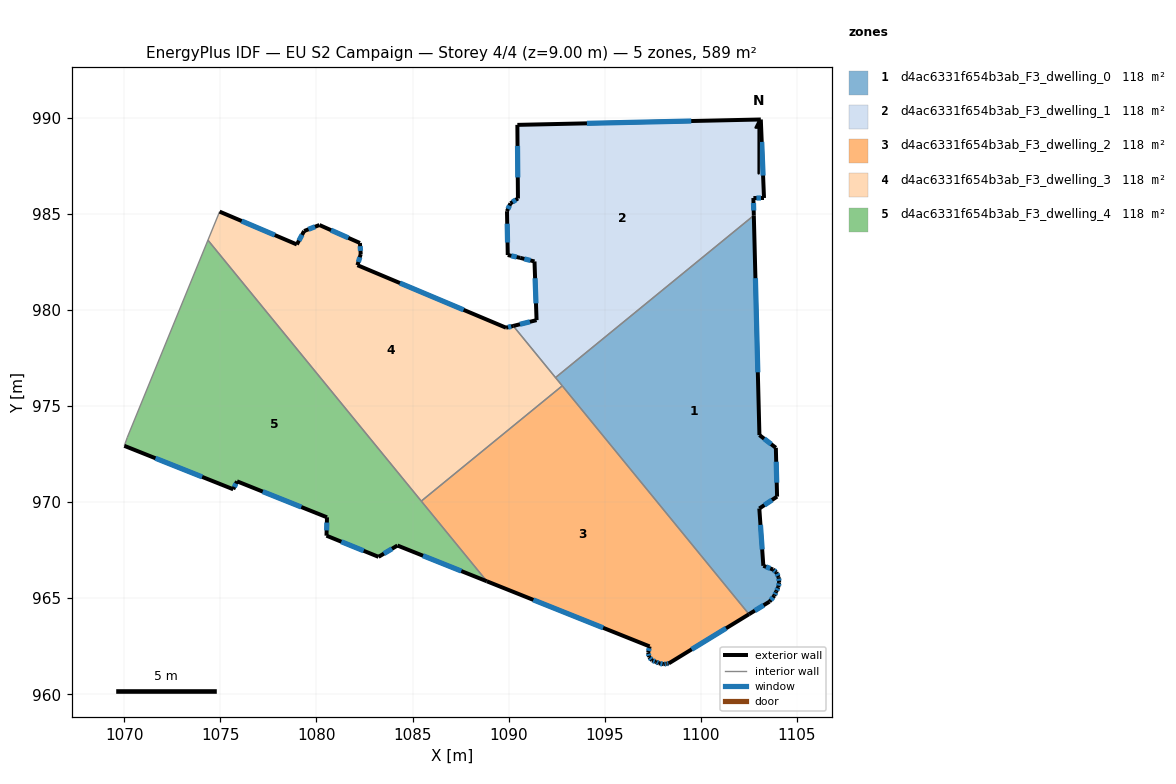
=== STOREY PLAN SPEC (per zone: floor XY polygon, exterior-wall plan segments, windows/doors) ===
zone 1: d4ac6331f654b3ab_F3_dwelling_0  (117.8 m²)
  floor: (1102.77, 984.92) (1103.06, 973.49) (1103.91, 972.83) (1103.98, 970.29) (1103.05, 969.67) (1103.26, 966.69) (1103.77, 966.49) (1103.94, 966.35) (1104.06, 966.09) (1104.09, 965.83) (1104.04, 965.58) (1103.93, 965.34) (1103.84, 965.13) (1103.58, 964.82) (1102.52, 964.17) (1092.44, 976.48)
  exterior wall: (1103.98, 970.29) – (1103.91, 972.83)  [2.5 m]
    window: (1103.96, 971.01) – (1103.93, 972.10)  [1.4 m²]
  exterior wall: (1103.05, 969.67) – (1103.98, 970.29)  [1.1 m]
    window: (1103.32, 969.85) – (1103.71, 970.11)  [0.6 m²]
  exterior wall: (1103.26, 966.69) – (1103.05, 969.67)  [3.0 m]
    window: (1103.20, 967.54) – (1103.11, 968.82)  [1.6 m²]
  exterior wall: (1103.77, 966.49) – (1103.26, 966.69)  [0.5 m]
    window: (1103.62, 966.55) – (1103.41, 966.63)  [0.3 m²]
  exterior wall: (1103.94, 966.35) – (1103.77, 966.49)  [0.2 m]
    window: (1103.89, 966.39) – (1103.82, 966.45)  [0.1 m²]
  exterior wall: (1104.06, 966.09) – (1103.94, 966.35)  [0.3 m]
    window: (1104.03, 966.16) – (1103.97, 966.27)  [0.2 m²]
  exterior wall: (1104.09, 965.83) – (1104.06, 966.09)  [0.3 m]
    window: (1104.08, 965.91) – (1104.07, 966.02)  [0.1 m²]
  exterior wall: (1104.04, 965.58) – (1104.09, 965.83)  [0.3 m]
    window: (1104.06, 965.65) – (1104.08, 965.76)  [0.1 m²]
  exterior wall: (1103.93, 965.34) – (1104.04, 965.58)  [0.3 m]
    window: (1103.97, 965.41) – (1104.01, 965.51)  [0.1 m²]
  exterior wall: (1103.84, 965.13) – (1103.93, 965.34)  [0.2 m]
    window: (1103.87, 965.19) – (1103.91, 965.28)  [0.1 m²]
  exterior wall: (1103.58, 964.82) – (1103.84, 965.13)  [0.4 m]
    window: (1103.66, 964.91) – (1103.76, 965.04)  [0.2 m²]
  exterior wall: (1102.52, 964.17) – (1103.58, 964.82)  [1.2 m]
    window: (1102.82, 964.35) – (1103.28, 964.63)  [0.7 m²]
  exterior wall: (1103.06, 973.49) – (1102.77, 984.92)  [11.4 m]
    window: (1102.98, 976.76) – (1102.85, 981.66)  [6.3 m²]
  exterior wall: (1103.91, 972.83) – (1103.06, 973.49)  [1.1 m]
    window: (1103.67, 973.02) – (1103.30, 973.30)  [0.6 m²]
  interior walls: 3
zone 2: d4ac6331f654b3ab_F3_dwelling_1  (117.8 m²)
  floor: (1103.13, 989.92) (1103.30, 985.83) (1102.74, 985.83) (1102.77, 984.92) (1092.44, 976.48) (1090.24, 979.17) (1091.46, 979.47) (1091.35, 982.53) (1090.61, 982.72) (1089.96, 982.87) (1089.92, 985.14) (1090.10, 985.55) (1090.49, 985.81) (1090.46, 989.64)
  exterior wall: (1102.77, 984.92) – (1102.74, 985.83)  [0.9 m]
    window: (1102.76, 985.18) – (1102.75, 985.57)  [0.5 m²]
  exterior wall: (1091.46, 979.47) – (1090.24, 979.17)  [1.3 m]
    window: (1091.11, 979.39) – (1090.59, 979.26)  [0.7 m²]
  exterior wall: (1091.35, 982.53) – (1091.46, 979.47)  [3.1 m]
    window: (1091.38, 981.66) – (1091.43, 980.35)  [1.7 m²]
  exterior wall: (1090.61, 982.72) – (1091.35, 982.53)  [0.8 m]
    window: (1090.82, 982.66) – (1091.14, 982.58)  [0.4 m²]
  exterior wall: (1089.96, 982.87) – (1090.61, 982.72)  [0.7 m]
    window: (1090.14, 982.82) – (1090.42, 982.76)  [0.4 m²]
  exterior wall: (1089.92, 985.14) – (1089.96, 982.87)  [2.3 m]
    window: (1089.93, 984.49) – (1089.95, 983.52)  [1.3 m²]
  exterior wall: (1090.10, 985.55) – (1089.92, 985.14)  [0.4 m]
    window: (1090.05, 985.44) – (1089.97, 985.26)  [0.2 m²]
  exterior wall: (1090.49, 985.81) – (1090.10, 985.55)  [0.5 m]
    window: (1090.38, 985.74) – (1090.21, 985.63)  [0.3 m²]
  exterior wall: (1090.46, 989.64) – (1090.49, 985.81)  [3.8 m]
    window: (1090.47, 988.55) – (1090.48, 986.90)  [2.1 m²]
  exterior wall: (1103.13, 989.92) – (1090.46, 989.64)  [12.7 m]
    window: (1099.51, 989.84) – (1094.08, 989.72)  [7.0 m²]
  exterior wall: (1103.30, 985.83) – (1103.13, 989.92)  [4.1 m]
    window: (1103.25, 987.00) – (1103.18, 988.75)  [2.3 m²]
  exterior wall: (1102.74, 985.83) – (1103.30, 985.83)  [0.6 m]
    window: (1102.90, 985.83) – (1103.14, 985.83)  [0.3 m²]
  interior walls: 2
zone 3: d4ac6331f654b3ab_F3_dwelling_2  (117.8 m²)
  floor: (1092.79, 976.05) (1102.52, 964.17) (1098.34, 961.61) (1098.23, 961.59) (1098.08, 961.56) (1097.83, 961.61) (1097.67, 961.69) (1097.47, 961.76) (1097.32, 961.94) (1097.27, 962.16) (1097.34, 962.49) (1088.87, 965.88) (1085.46, 970.05)
  exterior wall: (1098.23, 961.59) – (1098.34, 961.61)  [0.1 m]
    window: (1098.26, 961.59) – (1098.31, 961.60)  [0.1 m²]
  exterior wall: (1098.08, 961.56) – (1098.23, 961.59)  [0.1 m]
    window: (1098.12, 961.57) – (1098.19, 961.58)  [0.1 m²]
  exterior wall: (1097.83, 961.61) – (1098.08, 961.56)  [0.3 m]
    window: (1097.90, 961.59) – (1098.01, 961.58)  [0.1 m²]
  exterior wall: (1097.67, 961.69) – (1097.83, 961.61)  [0.2 m]
    window: (1097.72, 961.67) – (1097.79, 961.63)  [0.1 m²]
  exterior wall: (1097.47, 961.76) – (1097.67, 961.69)  [0.2 m]
    window: (1097.53, 961.74) – (1097.61, 961.71)  [0.1 m²]
  exterior wall: (1097.32, 961.94) – (1097.47, 961.76)  [0.2 m]
    window: (1097.36, 961.89) – (1097.43, 961.81)  [0.1 m²]
  exterior wall: (1097.27, 962.16) – (1097.32, 961.94)  [0.2 m]
    window: (1097.28, 962.10) – (1097.30, 962.00)  [0.1 m²]
  exterior wall: (1097.34, 962.49) – (1097.27, 962.16)  [0.3 m]
    window: (1097.32, 962.40) – (1097.29, 962.25)  [0.2 m²]
  exterior wall: (1088.87, 965.88) – (1097.34, 962.49)  [9.1 m]
    window: (1091.29, 964.91) – (1094.92, 963.46)  [5.0 m²]
  exterior wall: (1098.34, 961.61) – (1102.52, 964.17)  [4.9 m]
    window: (1099.53, 962.34) – (1101.32, 963.43)  [2.7 m²]
  interior walls: 3
zone 4: d4ac6331f654b3ab_F3_dwelling_3  (117.8 m²)
  floor: (1090.24, 979.17) (1092.79, 976.05) (1085.46, 970.05) (1074.35, 983.64) (1074.96, 985.12) (1078.98, 983.41) (1079.36, 984.11) (1080.15, 984.43) (1082.26, 983.49) (1082.30, 982.92) (1082.13, 982.34) (1089.87, 979.08)
  exterior wall: (1082.26, 983.49) – (1080.15, 984.43)  [2.3 m]
    window: (1081.66, 983.76) – (1080.76, 984.16)  [1.3 m²]
  exterior wall: (1082.30, 982.92) – (1082.26, 983.49)  [0.6 m]
    window: (1082.29, 983.08) – (1082.27, 983.33)  [0.3 m²]
  exterior wall: (1082.13, 982.34) – (1082.30, 982.92)  [0.6 m]
    window: (1082.18, 982.50) – (1082.26, 982.75)  [0.3 m²]
  exterior wall: (1089.87, 979.08) – (1082.13, 982.34)  [8.4 m]
    window: (1087.66, 980.01) – (1084.34, 981.41)  [4.6 m²]
  exterior wall: (1090.24, 979.17) – (1089.87, 979.08)  [0.4 m]
    window: (1090.14, 979.15) – (1089.98, 979.11)  [0.2 m²]
  exterior wall: (1078.98, 983.41) – (1074.96, 985.12)  [4.4 m]
    window: (1077.83, 983.90) – (1076.11, 984.64)  [2.4 m²]
  exterior wall: (1079.36, 984.11) – (1078.98, 983.41)  [0.8 m]
    window: (1079.25, 983.91) – (1079.09, 983.61)  [0.4 m²]
  exterior wall: (1080.15, 984.43) – (1079.36, 984.11)  [0.9 m]
    window: (1079.93, 984.34) – (1079.58, 984.20)  [0.5 m²]
  interior walls: 5
zone 5: d4ac6331f654b3ab_F3_dwelling_4  (117.8 m²)
  floor: (1074.35, 983.64) (1088.87, 965.88) (1084.22, 967.74) (1083.23, 967.15) (1080.52, 968.25) (1080.55, 969.21) (1075.86, 971.08) (1075.67, 970.67) (1070.00, 972.93) (1070.15, 973.37)
  exterior wall: (1080.55, 969.21) – (1080.52, 968.25)  [1.0 m]
    window: (1080.54, 968.94) – (1080.53, 968.53)  [0.5 m²]
  exterior wall: (1075.86, 971.08) – (1080.55, 969.21)  [5.0 m]
    window: (1077.20, 970.55) – (1079.21, 969.75)  [2.8 m²]
  exterior wall: (1075.67, 970.67) – (1075.86, 971.08)  [0.5 m]
    window: (1075.72, 970.79) – (1075.81, 970.97)  [0.3 m²]
  exterior wall: (1070.00, 972.93) – (1075.67, 970.67)  [6.1 m]
    window: (1071.62, 972.28) – (1074.05, 971.32)  [3.4 m²]
  exterior wall: (1084.22, 967.74) – (1088.87, 965.88)  [5.0 m]
    window: (1085.54, 967.21) – (1087.54, 966.41)  [2.8 m²]
  exterior wall: (1083.23, 967.15) – (1084.22, 967.74)  [1.1 m]
    window: (1083.51, 967.32) – (1083.93, 967.57)  [0.6 m²]
  exterior wall: (1080.52, 968.25) – (1083.23, 967.15)  [2.9 m]
    window: (1081.29, 967.94) – (1082.46, 967.47)  [1.6 m²]
  interior walls: 4

=== DERIVED (storey summary) ===
Building: EU S2 Campaign
Storey: 4 of 4  (floor level z = 9.00 m)
Storey gross floor area: 588.8 m²
Zones on this storey: 5
  - d4ac6331f654b3ab_F3_dwelling_0: floor 117.8 m²; exterior wall 22.9 m (68.6 m²); 14 window(s) 12.6 m²; WWR 18.4%
  - d4ac6331f654b3ab_F3_dwelling_1: floor 117.8 m²; exterior wall 31.0 m (93.0 m²); 12 window(s) 17.1 m²; WWR 18.4%
  - d4ac6331f654b3ab_F3_dwelling_2: floor 117.8 m²; exterior wall 15.7 m (47.2 m²); 10 window(s) 8.7 m²; WWR 18.4%
  - d4ac6331f654b3ab_F3_dwelling_3: floor 117.8 m²; exterior wall 18.3 m (54.9 m²); 8 window(s) 10.1 m²; WWR 18.4%
  - d4ac6331f654b3ab_F3_dwelling_4: floor 117.8 m²; exterior wall 21.7 m (65.0 m²); 7 window(s) 11.9 m²; WWR 18.4%
Zone adjacency (shared interzone walls):
  - d4ac6331f654b3ab_F3_dwelling_0 ↔ d4ac6331f654b3ab_F3_dwelling_1
  - d4ac6331f654b3ab_F3_dwelling_0 ↔ d4ac6331f654b3ab_F3_dwelling_2
  - d4ac6331f654b3ab_F3_dwelling_0 ↔ d4ac6331f654b3ab_F3_dwelling_3
  - d4ac6331f654b3ab_F3_dwelling_1 ↔ d4ac6331f654b3ab_F3_dwelling_3
  - d4ac6331f654b3ab_F3_dwelling_2 ↔ d4ac6331f654b3ab_F3_dwelling_3
  - d4ac6331f654b3ab_F3_dwelling_2 ↔ d4ac6331f654b3ab_F3_dwelling_4
  - d4ac6331f654b3ab_F3_dwelling_3 ↔ d4ac6331f654b3ab_F3_dwelling_4